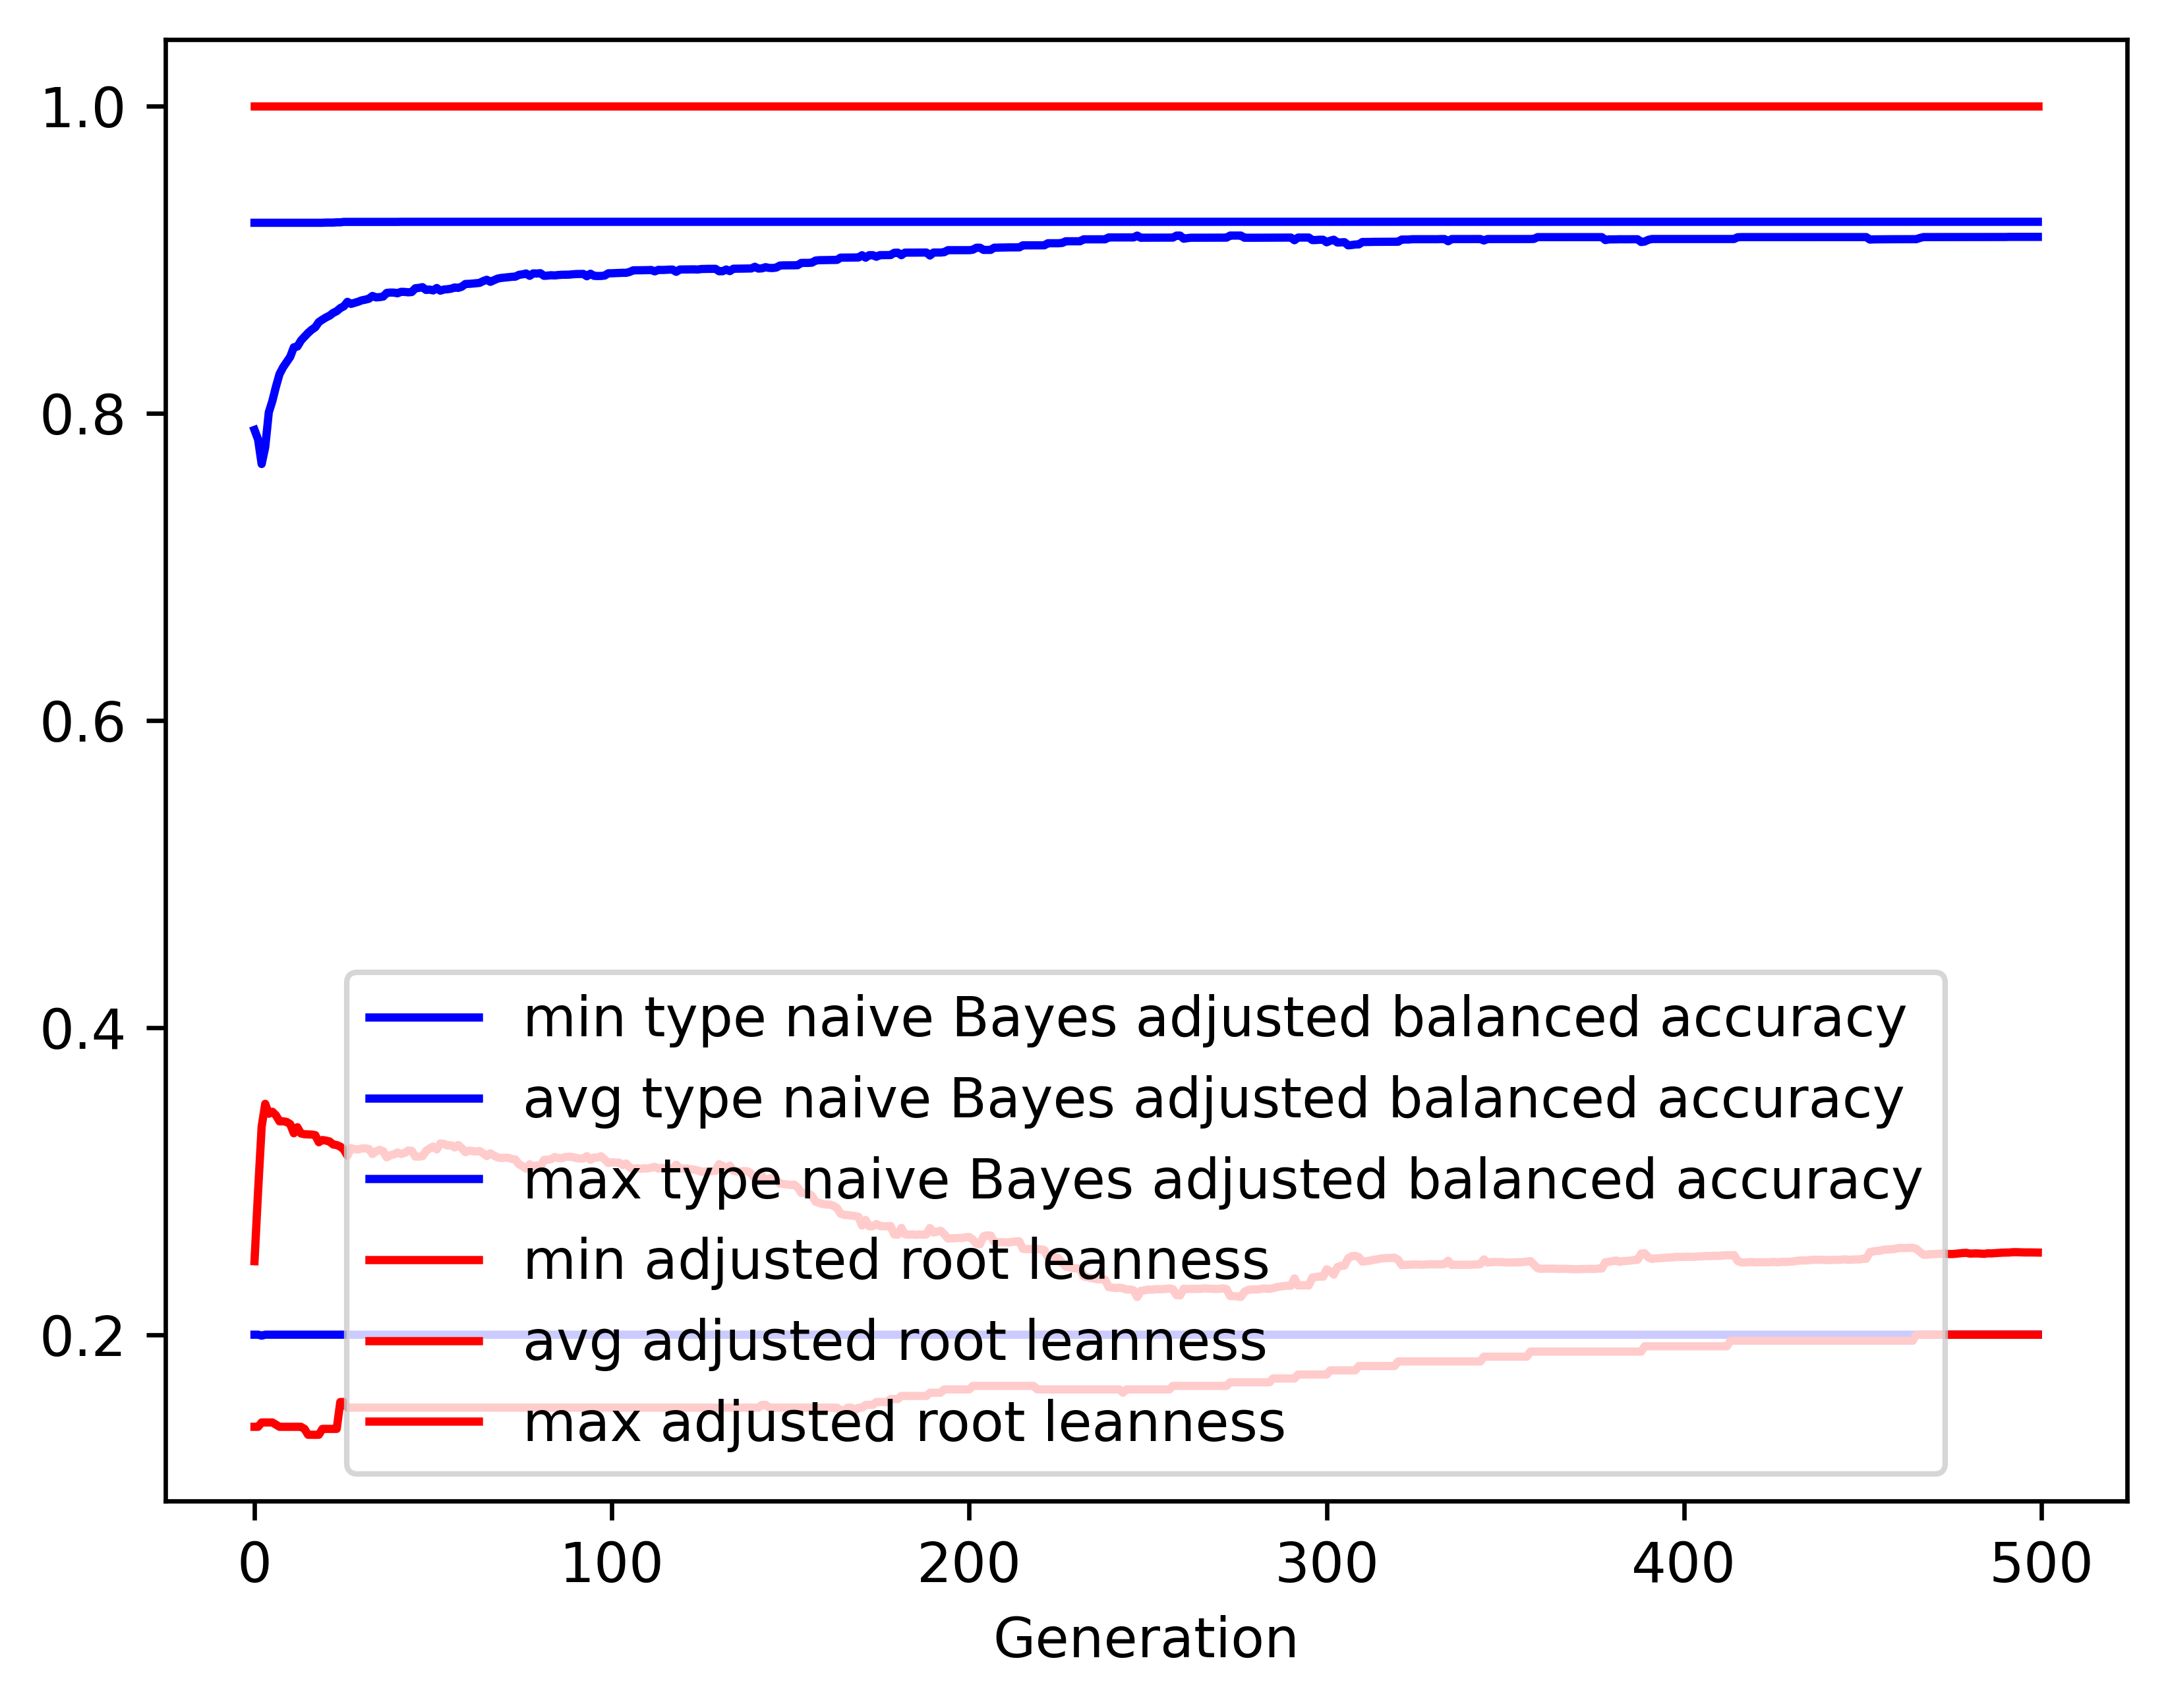

The table this chart was drawn from, first rows:
gen, evals, gen_feats, explored, type naive Bayes adjusted balanced accur…, type naive Bayes adjusted balanced accur…, type naive Bayes adjusted balanced accur…, type naive Bayes adjusted balanced accur…, adjusted root leanness_min, adjusted root leanness_avg, adjusted root leanness_max, adjusted root leanness_std
0, 500, 406, 406, 0.2, 0.789, 0.9239, 0.1327, 0.14, 0.2478, 1.0, 0.157
1, 510, 623, 628, 0.2, 0.7828, 0.9239, 0.1327, 0.14, 0.2935, 1.0, 0.123
2, 500, 652, 829, 0.1994, 0.7668, 0.9239, 0.1609, 0.1429, 0.3354, 1.0, 0.1365
3, 500, 698, 1038, 0.2, 0.7778, 0.9239, 0.1552, 0.1429, 0.3503, 1.0, 0.1388
4, 500, 707, 1236, 0.2, 0.8005, 0.9239, 0.1383, 0.1429, 0.3439, 1.0, 0.1373
5, 500, 727, 1423, 0.2, 0.8079, 0.9239, 0.1346, 0.1429, 0.3451, 1.0, 0.1369
6, 500, 725, 1601, 0.2, 0.8172, 0.9239, 0.1266, 0.1414, 0.3428, 1.0, 0.1385
7, 500, 760, 1784, 0.2, 0.8254, 0.9239, 0.1212, 0.14, 0.3389, 1.0, 0.1397
8, 500, 787, 1970, 0.2, 0.8298, 0.9239, 0.1184, 0.14, 0.3389, 1.0, 0.1394
9, 500, 770, 2118, 0.2, 0.8332, 0.9239, 0.1163, 0.14, 0.3385, 1.0, 0.1404
10, 500, 814, 2283, 0.2, 0.8367, 0.9239, 0.116, 0.14, 0.3371, 1.0, 0.1408
11, 500, 821, 2445, 0.2, 0.8428, 0.9239, 0.1131, 0.14, 0.3311, 1.0, 0.1404
12, 500, 815, 2596, 0.2, 0.8433, 0.9239, 0.1134, 0.14, 0.3351, 1.0, 0.1414
13, 500, 819, 2732, 0.2, 0.8472, 0.9239, 0.1126, 0.14, 0.331, 1.0, 0.1421
14, 500, 807, 2875, 0.2, 0.8497, 0.9239, 0.1092, 0.1387, 0.3305, 1.0, 0.1425
15, 500, 829, 3005, 0.2, 0.8522, 0.9239, 0.1083, 0.1348, 0.3304, 1.0, 0.1414
16, 500, 827, 3134, 0.2, 0.8542, 0.9239, 0.1075, 0.1348, 0.3303, 1.0, 0.1413
17, 500, 839, 3245, 0.2, 0.8558, 0.9239, 0.1076, 0.1348, 0.3299, 1.0, 0.1412
18, 500, 839, 3361, 0.2, 0.8592, 0.9239, 0.1056, 0.1348, 0.3253, 1.0, 0.1406
19, 500, 840, 3455, 0.2, 0.8608, 0.9239, 0.1052, 0.1387, 0.3267, 1.0, 0.1396
20, 500, 823, 3547, 0.2, 0.8622, 0.924, 0.1051, 0.1387, 0.3263, 1.0, 0.1395
21, 500, 813, 3641, 0.2, 0.8634, 0.924, 0.105, 0.1387, 0.3258, 1.0, 0.1398
22, 500, 828, 3730, 0.2, 0.8652, 0.924, 0.1043, 0.1387, 0.3238, 1.0, 0.1403
23, 500, 815, 3799, 0.2, 0.8663, 0.9242, 0.1042, 0.1387, 0.3235, 1.0, 0.1399
24, 500, 865, 3897, 0.2, 0.8683, 0.9242, 0.1025, 0.1562, 0.3225, 1.0, 0.1384
25, 500, 862, 3990, 0.2, 0.8695, 0.9244, 0.1023, 0.1562, 0.3206, 1.0, 0.1394
26, 500, 856, 4072, 0.2, 0.8724, 0.9244, 0.1001, 0.1525, 0.3165, 1.0, 0.1384
27, 500, 870, 4151, 0.2, 0.871, 0.9244, 0.1011, 0.1525, 0.3215, 1.0, 0.1392
28, 500, 860, 4219, 0.2, 0.8718, 0.9244, 0.1011, 0.1525, 0.3207, 1.0, 0.1396
29, 500, 864, 4278, 0.2, 0.8725, 0.9244, 0.1006, 0.1525, 0.3206, 1.0, 0.1397
30, 500, 837, 4345, 0.2, 0.8734, 0.9244, 0.09962, 0.1525, 0.3212, 1.0, 0.1394
31, 500, 844, 4407, 0.2, 0.8738, 0.9244, 0.09959, 0.1525, 0.3213, 1.0, 0.1394
32, 500, 874, 4483, 0.2, 0.8744, 0.9244, 0.09949, 0.1525, 0.3209, 1.0, 0.1397
33, 500, 890, 4532, 0.2, 0.8762, 0.9244, 0.09789, 0.1525, 0.3176, 1.0, 0.1391
34, 500, 875, 4593, 0.2, 0.8753, 0.9244, 0.1002, 0.1525, 0.3193, 1.0, 0.1403
35, 500, 886, 4650, 0.2, 0.8755, 0.9244, 0.1002, 0.1525, 0.3203, 1.0, 0.1399
36, 500, 933, 4712, 0.2, 0.8758, 0.9244, 0.1002, 0.1525, 0.3195, 1.0, 0.1406
37, 500, 860, 4764, 0.2, 0.8782, 0.9244, 0.09755, 0.1525, 0.3155, 1.0, 0.1392
38, 500, 899, 4810, 0.2, 0.8784, 0.9244, 0.09754, 0.1525, 0.3168, 1.0, 0.1384
39, 500, 902, 4855, 0.2, 0.8784, 0.9244, 0.09763, 0.1525, 0.3174, 1.0, 0.1384
40, 500, 891, 4910, 0.2, 0.878, 0.9244, 0.09912, 0.1525, 0.3186, 1.0, 0.1392
41, 500, 886, 4948, 0.2, 0.8789, 0.9245, 0.09787, 0.1525, 0.3177, 1.0, 0.1389
42, 500, 890, 4990, 0.2, 0.8788, 0.9245, 0.09924, 0.1525, 0.3183, 1.0, 0.1398
43, 500, 886, 5025, 0.2, 0.8786, 0.9245, 0.09924, 0.1525, 0.3198, 1.0, 0.1402
44, 500, 895, 5061, 0.2, 0.8788, 0.9245, 0.09929, 0.1525, 0.3197, 1.0, 0.1404
45, 500, 888, 5098, 0.2, 0.8812, 0.9245, 0.09671, 0.1525, 0.3159, 1.0, 0.1389
46, 500, 901, 5136, 0.2, 0.8815, 0.9245, 0.09672, 0.1525, 0.3159, 1.0, 0.139
47, 500, 858, 5169, 0.2, 0.8819, 0.9245, 0.09635, 0.1525, 0.3162, 1.0, 0.1388
48, 500, 907, 5200, 0.2, 0.8801, 0.9245, 0.09906, 0.1525, 0.3196, 1.0, 0.1404
49, 500, 877, 5223, 0.2, 0.8804, 0.9245, 0.0982, 0.1525, 0.3212, 1.0, 0.1393
50, 500, 890, 5243, 0.2, 0.8798, 0.9245, 0.09858, 0.1525, 0.3225, 1.0, 0.1408
51, 500, 910, 5272, 0.2, 0.8814, 0.9245, 0.09679, 0.1525, 0.3206, 1.0, 0.1398
52, 500, 895, 5301, 0.2, 0.8797, 0.9245, 0.09903, 0.1525, 0.3245, 1.0, 0.1411
53, 500, 930, 5319, 0.2, 0.8804, 0.9245, 0.0979, 0.1525, 0.3243, 1.0, 0.1413
54, 500, 920, 5335, 0.2, 0.8806, 0.9245, 0.09795, 0.1525, 0.3232, 1.0, 0.1421
55, 500, 898, 5362, 0.2, 0.8809, 0.9245, 0.09745, 0.1525, 0.3233, 1.0, 0.1421
56, 500, 913, 5387, 0.2, 0.8817, 0.9245, 0.09726, 0.1525, 0.3219, 1.0, 0.1419
57, 500, 896, 5405, 0.2, 0.8815, 0.9245, 0.09717, 0.1525, 0.3235, 1.0, 0.1421
58, 500, 907, 5426, 0.2, 0.8823, 0.9245, 0.09716, 0.1525, 0.3215, 1.0, 0.1422
59, 500, 880, 5445, 0.2, 0.884, 0.9245, 0.09497, 0.1525, 0.3188, 1.0, 0.1413
... 440 more rows
